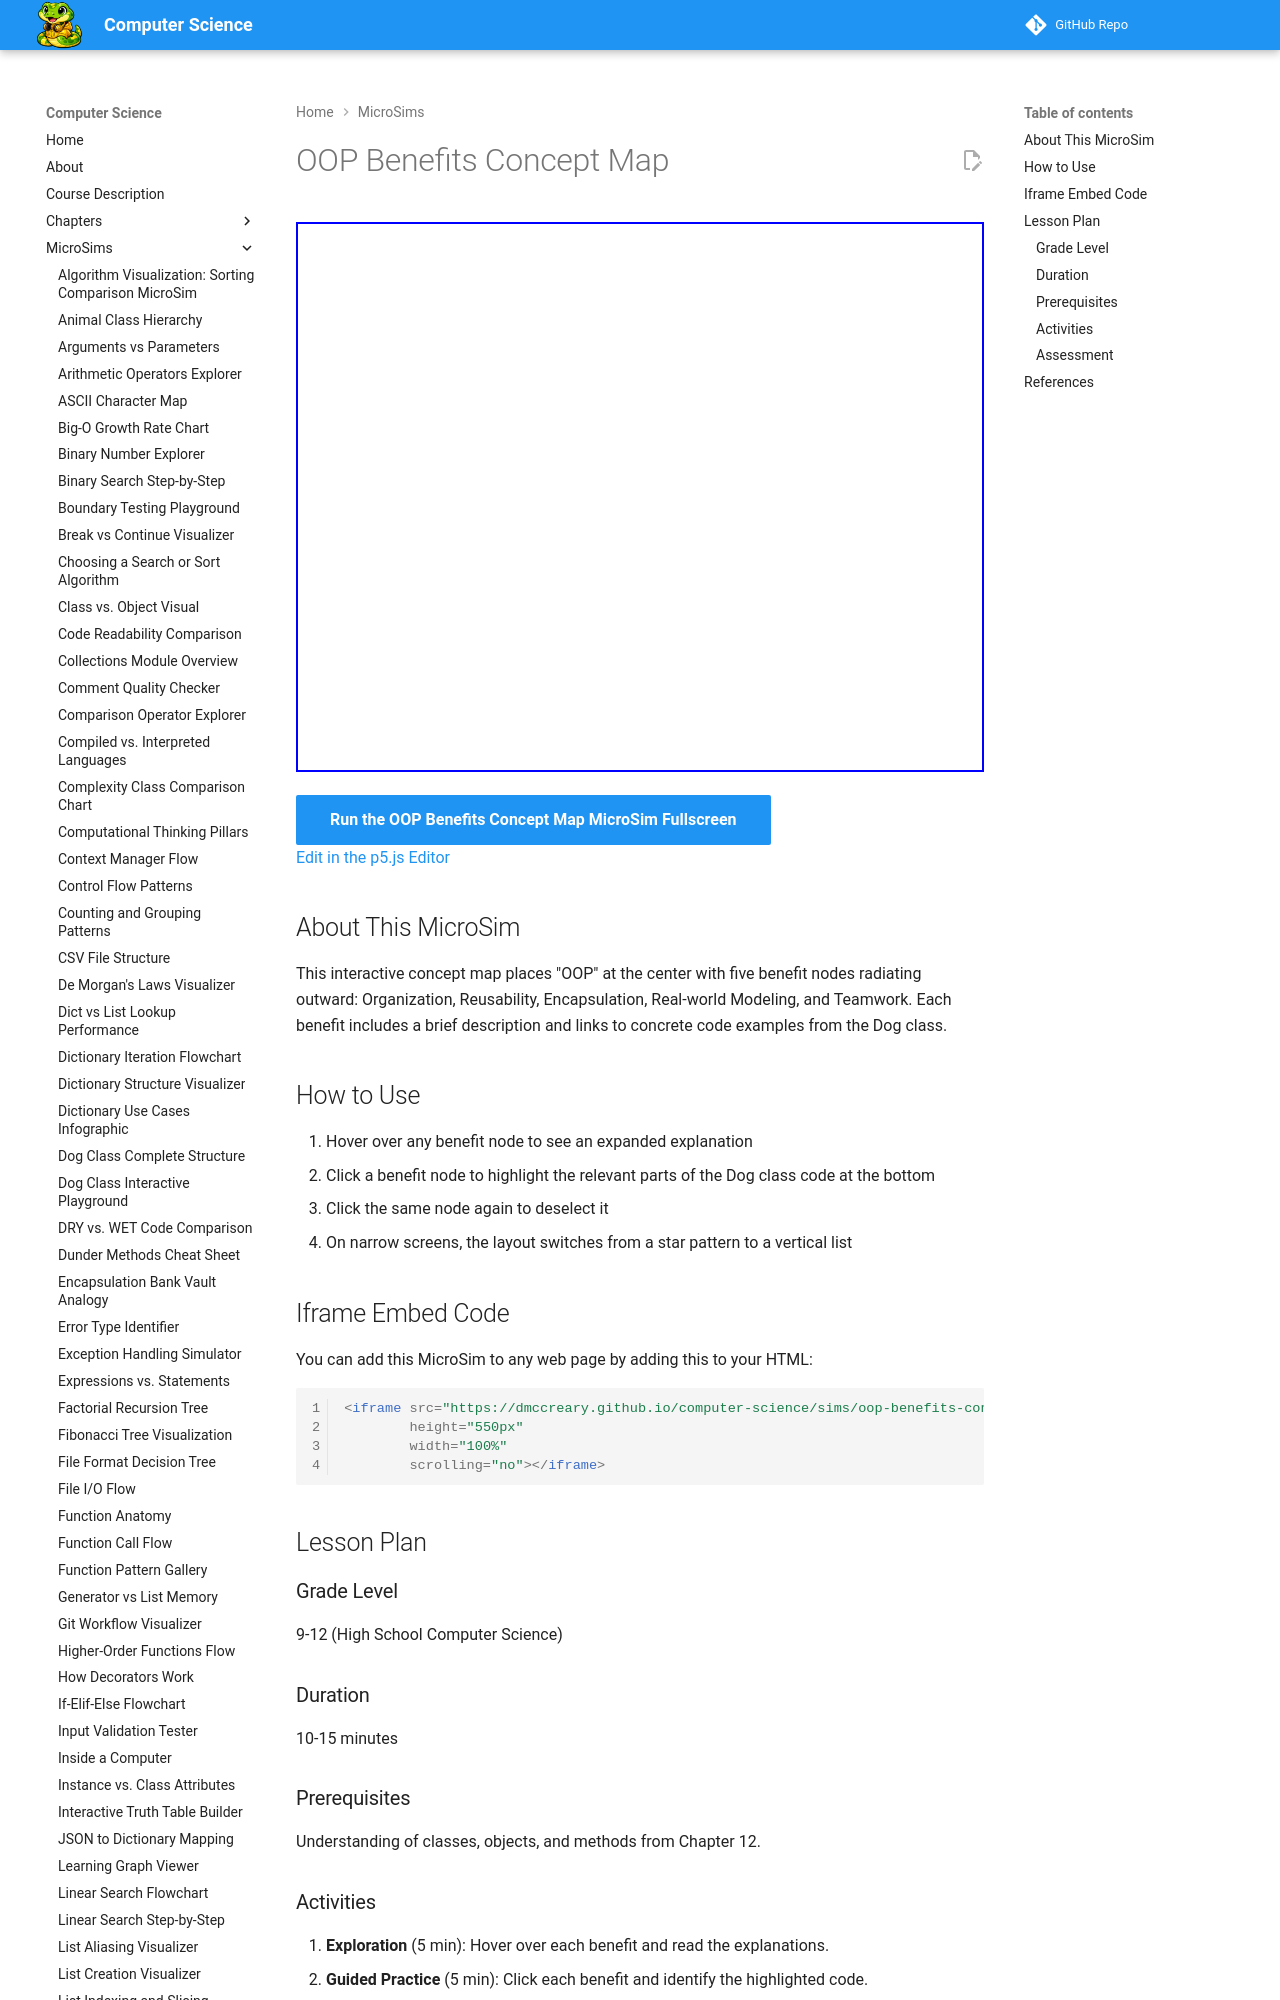

repository: dmccreary/computer-science · page: sims/oop-benefits-concept-map/index.html · generator: mkdocs

---
title: OOP Benefits Concept Map
description: Interactive p5.js concept map showing the five key benefits of Object-Oriented Programming.
image: /sims/oop-benefits-concept-map/oop-benefits-concept-map.png
og:image: /sims/oop-benefits-concept-map/oop-benefits-concept-map.png
twitter:image: /sims/oop-benefits-concept-map/oop-benefits-concept-map.png
social:
   cards: false
quality_score: 0
---

# OOP Benefits Concept Map

<iframe src="main.html" height="550px" width="100%" scrolling="no"></iframe>

[Run the OOP Benefits Concept Map MicroSim Fullscreen](./main.html){ .md-button .md-button--primary }
<br/>
[Edit in the p5.js Editor](https://editor.p5js.org/)

## About This MicroSim

This interactive concept map places "OOP" at the center with five benefit nodes radiating outward: Organization, Reusability, Encapsulation, Real-world Modeling, and Teamwork. Each benefit includes a brief description and links to concrete code examples from the Dog class.
